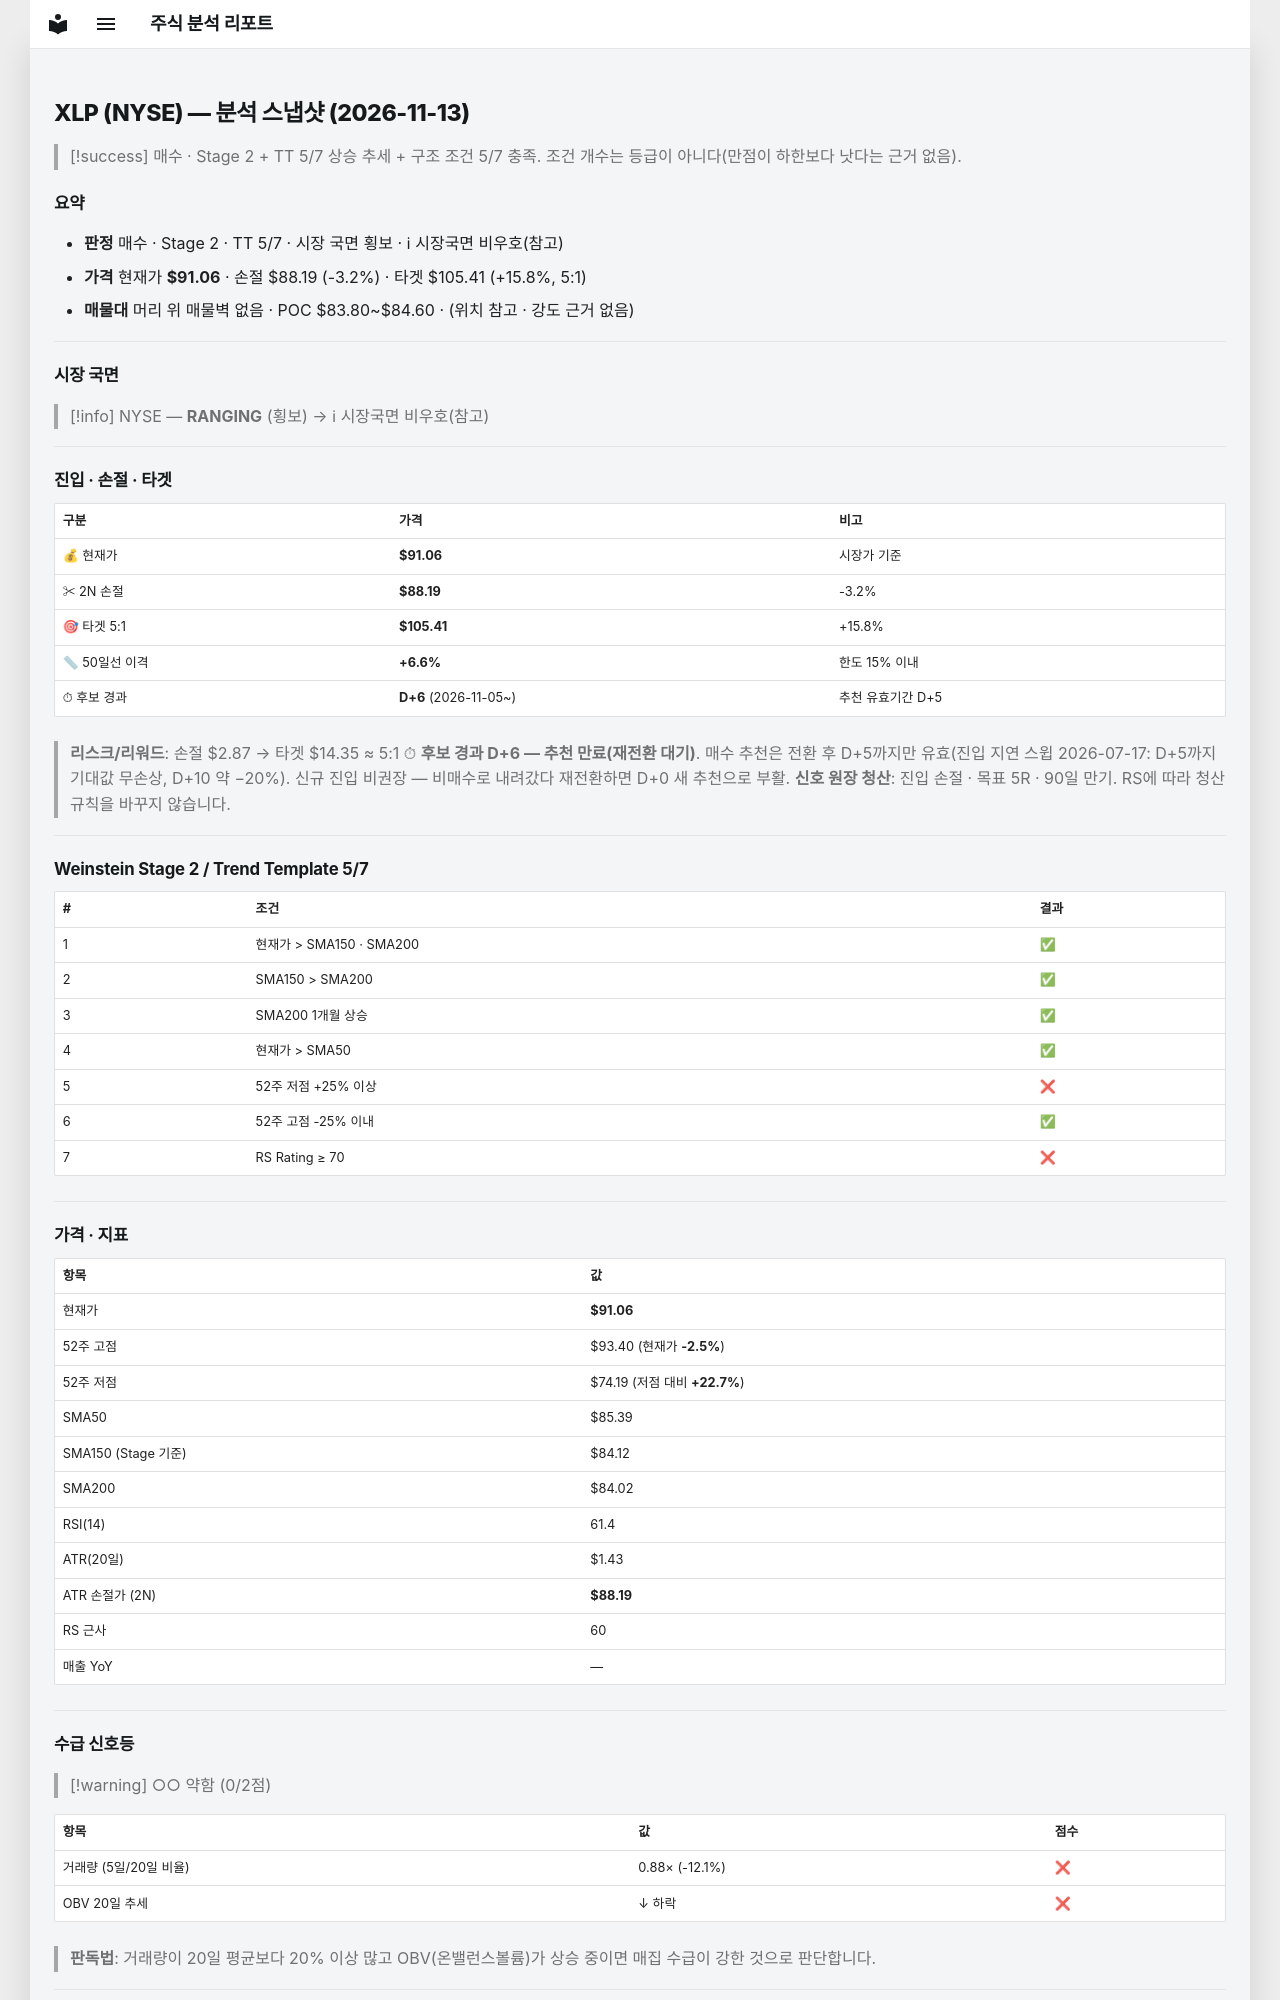

repository: soloandco/stock-reports · page: snapshots/XLP-2026-11-13/index.html · generator: mkdocs

---
type: analysis-snapshot
title: XLP 분석 스냅샷
ticker: XLP
market: NYSE
created: 2026-11-13
updated: 2026-11-13
bar-date: 2026-11-12
verdict: 매수관찰
sma50-gap-pct: 6.6
candidate-days: 6
candidate-since: 2026-11-05
weekly-position: 신고가영역
stage: 2
trend-template-score: 5
tt-max: 7
ma-set: sma-50-150-200
price: 91.05999755859375
stop-price: 88.19086314295973
market-regime: RANGING
supply-demand-score: 0/2
supply-demand-label: 약함
status: tracking
tags:
  - stock-agent
  - watchlist
  - XLP
  - analysis
related:
  - "[[analysis-template]]"
---

# XLP (NYSE) — 분석 스냅샷 (2026-11-13)

> [!success] 매수 · Stage 2 + TT 5/7
> 상승 추세 + 구조 조건 5/7 충족. 조건 개수는 등급이 아니다(만점이 하한보다 낫다는 근거 없음).

## 요약

- **판정** 매수 · Stage 2 · TT 5/7 · 시장 국면 횡보 · ℹ 시장국면 비우호(참고)
- **가격** 현재가 **$91.06** · 손절 $88.19 (-3.2%) · 타겟 $105.41 (+15.8%, 5:1)
- **매물대** 머리 위 매물벽 없음 · POC $83.80~$84.60 · (위치 참고 · 강도 근거 없음)

---

## 시장 국면

> [!info] NYSE — **RANGING** (횡보) → ℹ 시장국면 비우호(참고)

---

## 진입 · 손절 · 타겟

| 구분 | 가격 | 비고 |
|------|------|------|
| 💰 현재가 | **$91.06** | 시장가 기준 |
| ✂ 2N 손절 | **$88.19** | -3.2% |
| 🎯 타겟 5:1 | **$105.41** | +15.8% |
| 📏 50일선 이격 | **+6.6%** | 한도 15% 이내 |
| ⏱ 후보 경과 | **D+6** (2026-11-05~) | 추천 유효기간 D+5 |

> **리스크/리워드**: 손절 $2.87 → 타겟 $14.35 ≈ 5:1
> ⏱ **후보 경과 D+6 — 추천 만료(재전환 대기)**. 매수 추천은 전환 후 D+5까지만 유효(진입 지연 스윕 2026-07-17: D+5까지 기대값 무손상, D+10 약 −20%). 신규 진입 비권장 — 비매수로 내려갔다 재전환하면 D+0 새 추천으로 부활.
> **신호 원장 청산**: 진입 손절 · 목표 5R · 90일 만기. RS에 따라 청산 규칙을 바꾸지 않습니다.

---

## Weinstein Stage 2 / Trend Template 5/7

| # | 조건 | 결과 |
|---|------|------|
| 1 | 현재가 > SMA150 · SMA200 | ✅ |
| 2 | SMA150 > SMA200 | ✅ |
| 3 | SMA200 1개월 상승 | ✅ |
| 4 | 현재가 > SMA50 | ✅ |
| 5 | 52주 저점 +25% 이상 | ❌ |
| 6 | 52주 고점 -25% 이내 | ✅ |
| 7 | RS Rating ≥ 70 | ❌ |

---

## 가격 · 지표

| 항목 | 값 |
|------|---|
| 현재가 | **$91.06** |
| 52주 고점 | $93.40 (현재가 **-2.5%**) |
| 52주 저점 | $74.19 (저점 대비 **+22.7%**) |
| SMA50 | $85.39 |
| SMA150 (Stage 기준) | $84.12 |
| SMA200 | $84.02 |
| RSI(14) | 61.4 |
| ATR(20일) | $1.43 |
| ATR 손절가 (2N) | **$88.19** |
| RS 근사 | 60 |
| 매출 YoY | — |

---
## 수급 신호등

> [!warning] ○○ 약함 (0/2점)

| 항목 | 값 | 점수 |
|------|------|------|
| 거래량 (5일/20일 비율) | 0.88× (-12.1%) | ❌ |
| OBV 20일 추세 | ↓ 하락 | ❌ |

> **판독법**: 거래량이 20일 평균보다 20% 이상 많고 OBV(온밸런스볼륨)가 상승 중이면 매집 수급이 강한 것으로 판단합니다.

---
